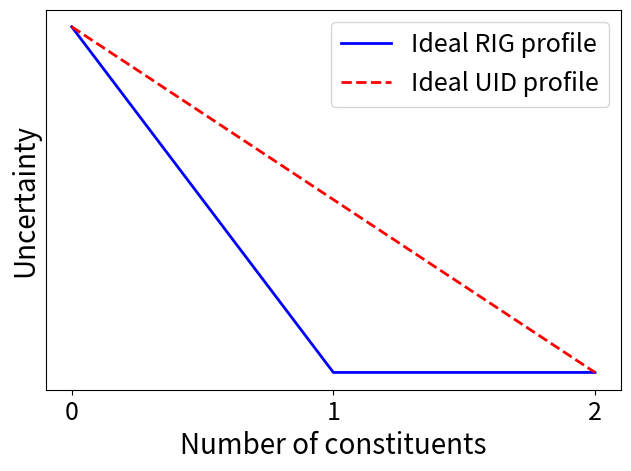

Write Python code to recreate this figure.
import matplotlib.pyplot as plt
import matplotlib
matplotlib.use("Agg")


def ideal_rig(length, max_info):
    seq = [max_info] + ([0] * length)
    return seq


def ideal_uid(length, max_info):
    seq = [0] * (length + 1)
    for i in range(length + 1):
        seq[i] = max_info - (max_info * (i * float(1)/length))
    return seq


if __name__ == "__main__":
    length = 2
    img_dpi = 300
    numberline = [i for i in range(length + 1)]
    ideal_rig = ideal_rig(2, 100)
    ideal_uid = ideal_uid(2, 100)
    plt.figure(dpi=img_dpi)
    plt.xlabel("Number of constituents", size=20)
    plt.xticks(numberline, size=18)
    plt.ylabel("Uncertainty", size=20)
    plt.yticks([])
    plt.plot(numberline, ideal_rig, color="blue",
             label="Ideal RIG profile", linewidth=2)
    plt.plot(numberline, ideal_uid, color="red", linestyle="--",
             label="Ideal UID profile", linewidth=2)
    plt.legend(prop={"size": 18})
    plt.tight_layout()
    plt.savefig("ideal_rig_uid.eps")
